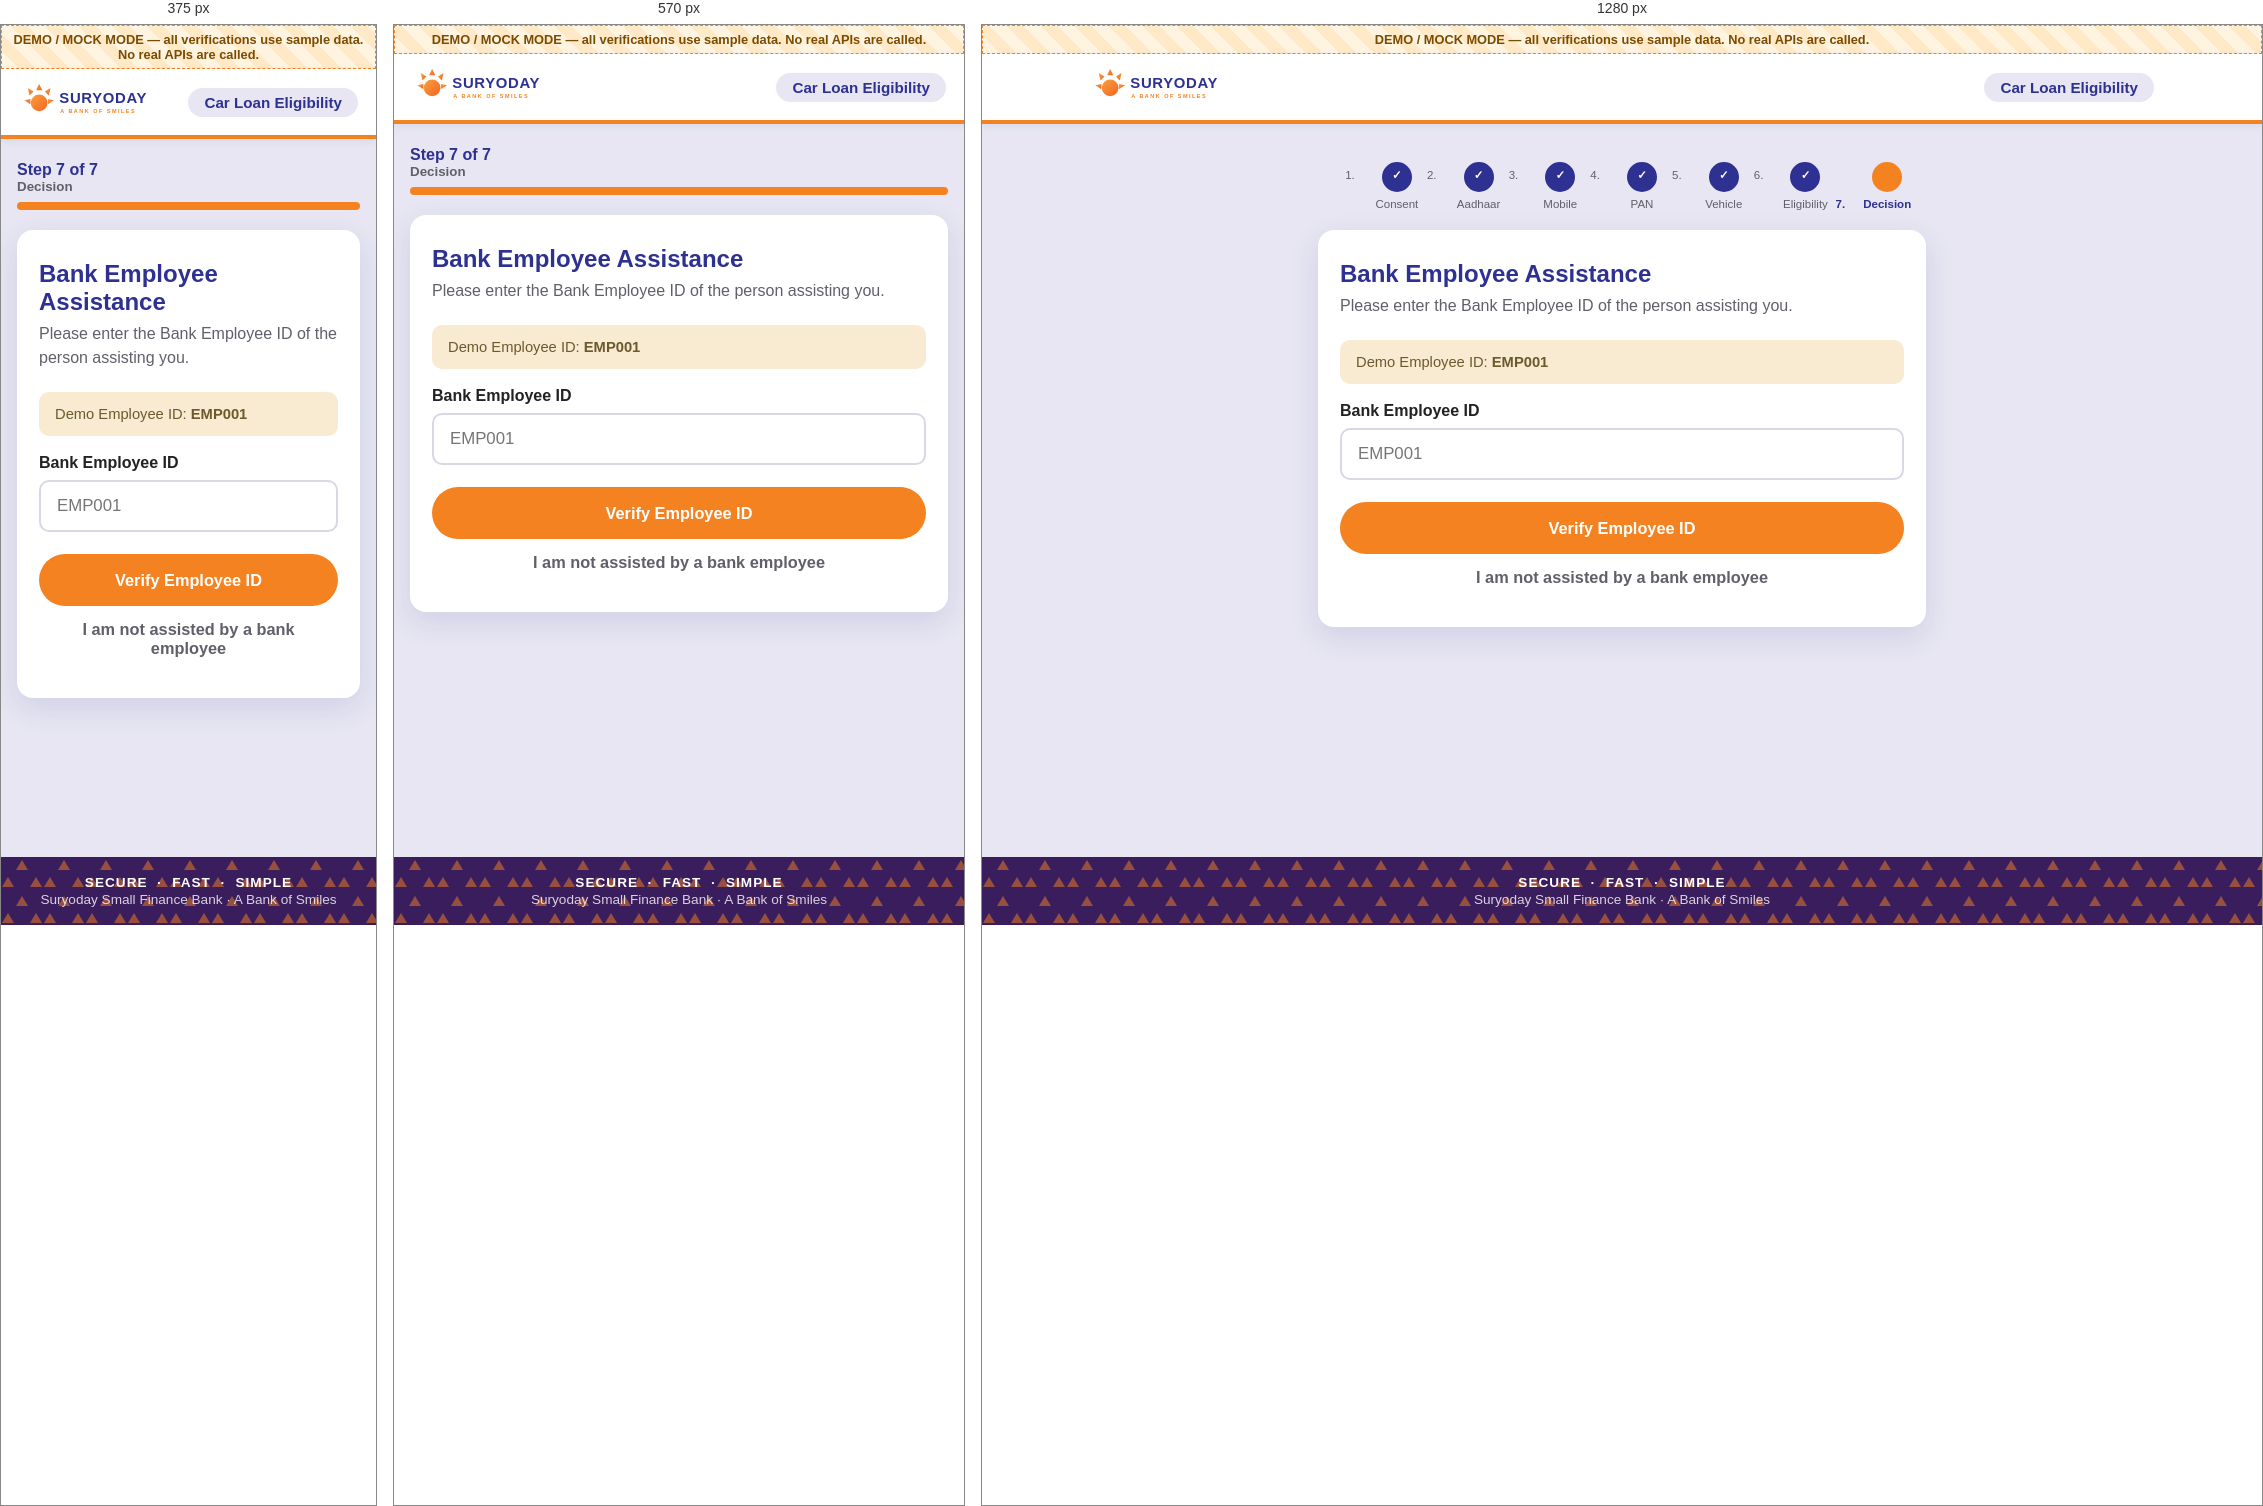
Rendered at 375 px, 570 px and 1280 px, left to right.

<!-- file: employee-id.html -->
<!doctype html>
<html lang="en">
<head>
  <meta charset="utf-8" />
  <meta name="viewport" content="width=device-width, initial-scale=1, viewport-fit=cover" />
  <title>Bank Employee Assistance &middot; Suryoday Small Finance Bank</title>
  <link rel="stylesheet" href="css/suryoday-theme.css" />
  <link rel="stylesheet" href="css/site.css" />
</head>
<body>
<div class="app-shell">
  <div class="mock-banner" role="note">DEMO / MOCK MODE &mdash; all verifications use sample data. No real APIs are called.</div>
  <header class="app-header">
    <div class="inner">
      <a class="brand" href="index.html" aria-label="Suryoday Small Finance Bank home">
        <img src="images/suryoday-logo.svg" alt="Suryoday Small Finance Bank &ndash; A Bank of Smiles" />
      </a>
      <span class="product-tag">Car Loan Eligibility</span>
    </div>
  </header>

  <main class="app-main">
<nav class="stepper" aria-label="Application progress">
  <div class="mobile-line">Step 7 of 7 <small>Decision</small></div>
  <div class="bar" role="progressbar" aria-valuenow="100" aria-valuemin="0" aria-valuemax="100"><span style="width:100%"></span></div>
  <ol class="track">
    <li class="node done">Consent</li>
    <li class="node done">Aadhaar</li>
    <li class="node done">Mobile</li>
    <li class="node done">PAN</li>
    <li class="node done">Vehicle</li>
    <li class="node done">Eligibility</li>
    <li class="node active">Decision</li>
  </ol>
</nav>
    <div class="card-surface">
      <h1 class="page-title">Bank Employee Assistance</h1>
      <p class="page-subtitle">Please enter the Bank Employee ID of the person assisting you.</p>

      <div class="info-panel">Demo Employee ID: <strong>EMP001</strong></div>

      <form onsubmit="location.href='submit-processing.html';return false;">
        <div class="field">
          <label for="EmployeeId">Bank Employee ID</label>
          <input class="input" id="EmployeeId" autocomplete="off" placeholder="EMP001" style="text-transform:uppercase;" />
        </div>
        <div class="btn-row"><button type="submit" class="btn btn-cta">Verify Employee ID</button></div>
      </form>

      <form onsubmit="location.href='submit-processing.html';return false;" style="text-align:center;">
        <button type="submit" class="btn btn-ghost">I am not assisted by a bank employee</button>
      </form>
    </div>
  </main>
  <footer class="app-footer">
    <div class="pills">SECURE &nbsp;&middot;&nbsp; FAST &nbsp;&middot;&nbsp; SIMPLE</div>
    <div>Suryoday Small Finance Bank &middot; A Bank of Smiles</div>
  </footer>
</div>
<script src="js/site.js"></script>
<script src="js/otp.js"></script>
</body>
</html>


/* @media block from css/suryoday-theme.css */
@media (max-width: 420px) { .choice-grid { grid-template-columns: 1fr; } }

/* @media block from css/suryoday-theme.css */
@media (min-width: 720px) {
    .stepper .mobile-line, .stepper .bar { display: none; }
    .stepper .track { display: flex; justify-content: space-between; gap: 4px; }
    .stepper .node { flex: 1; text-align: center; font-size: .72rem; color: var(--muted); position: relative; }
    .stepper .node::before {
        content: ""; display: block; width: 26px; height: 26px; border-radius: 50%;
        background: var(--white); border: 2px solid var(--border); margin: 0 auto 6px;
        line-height: 22px; font-weight: 700;
    }
    .stepper .node.done::before { content: "\2713"; background: var(--primary-blue); border-color: var(--primary-blue); color: #fff; }
    .stepper .node.active::before { background: var(--primary-orange); border-color: var(--primary-orange); color: #fff; }
    .stepper .node.active { color: var(--primary-blue); font-weight: 800; }
}

/* @media block from css/suryoday-theme.css */
@media (max-width: 420px) { .amount-cards { grid-template-columns: 1fr; } }